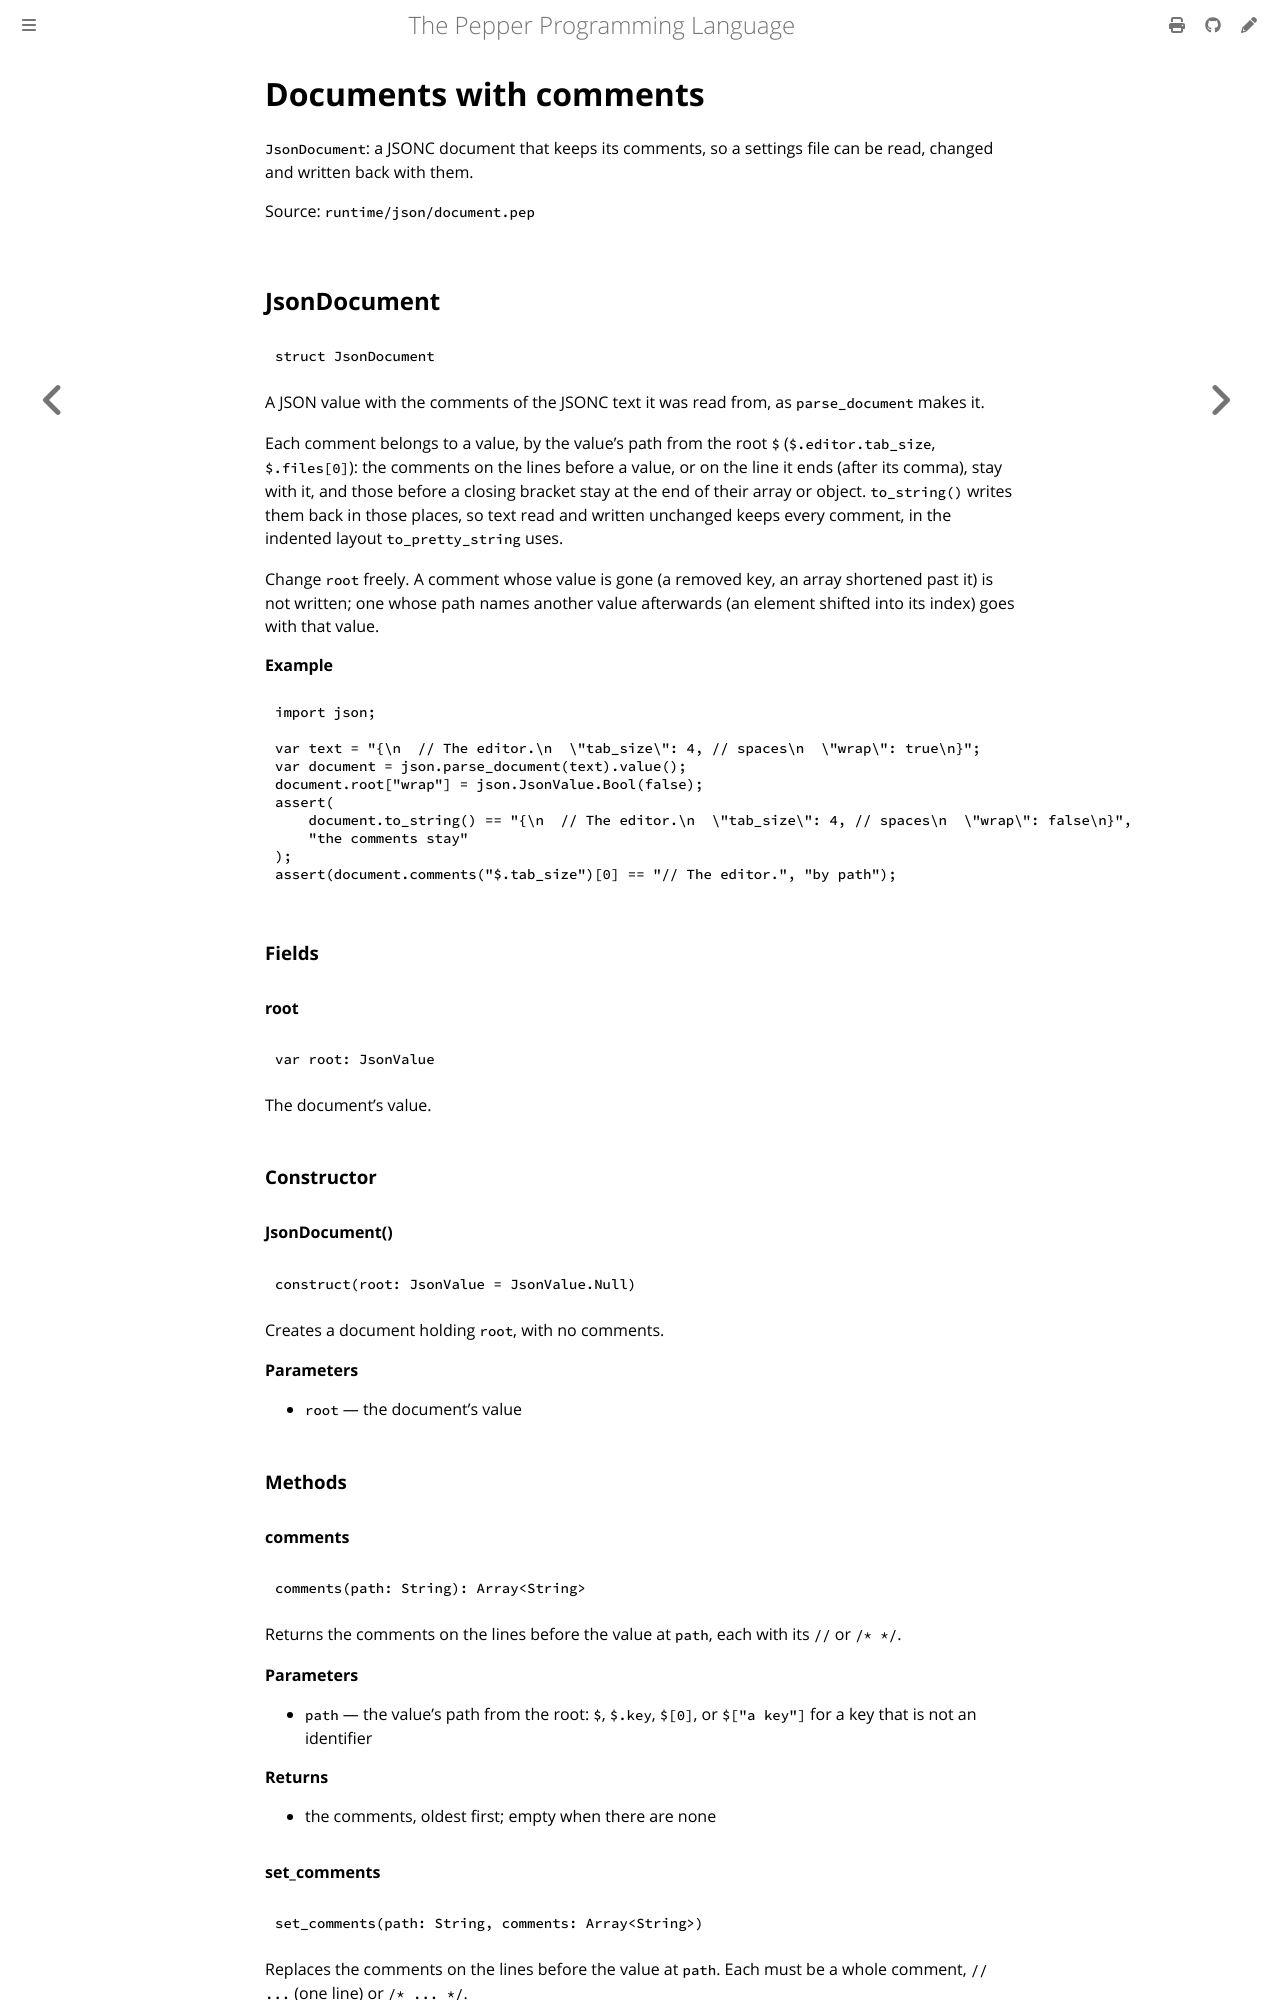

repository: pep-lang/pepper · page: 0.10.0/reference/json-document.html · generator: mdbook

<!-- Generated from runtime/json/document.pep by `pep-doc reference`. Do not edit. -->

# Documents with comments

`JsonDocument`: a JSONC document that keeps its comments, so a settings
file can be read, changed and written back with them.

Source: `runtime/json/document.pep`

## JsonDocument

```pepper
struct JsonDocument
```

A JSON value with the comments of the JSONC text it was read from, as
`parse_document` makes it.

Each comment belongs to a value, by the value's path from the root `$`
(`$.editor.tab_size`, `$.files[0]`): the comments on the lines before
a value, or on the line it ends (after its comma), stay with it, and
those before a closing bracket stay at the end of their array or object.
`to_string()` writes them back in those places, so text read and
written unchanged keeps every comment, in the indented layout
`to_pretty_string` uses.

Change `root` freely. A comment whose value is gone (a removed key, an
array shortened past it) is not written; one whose path names another
value afterwards (an element shifted into its index) goes with that
value.

**Example**
```pepper
import json;

var text = "{\n  // The editor.\n  \"tab_size\": 4, // spaces\n  \"wrap\": true\n}";
var document = json.parse_document(text).value();
document.root["wrap"] = json.JsonValue.Bool(false);
assert(
    document.to_string() == "{\n  // The editor.\n  \"tab_size\": 4, // spaces\n  \"wrap\": false\n}",
    "the comments stay"
);
assert(document.comments("$.tab_size")[0] == "// The editor.", "by path");
```

### Fields

#### root

```pepper
var root: JsonValue
```

The document's value.

### Constructor

#### JsonDocument()

```pepper
construct(root: JsonValue = JsonValue.Null)
```

Creates a document holding `root`, with no comments.

**Parameters**
- `root` — the document's value

### Methods

#### comments

```pepper
comments(path: String): Array<String>
```

Returns the comments on the lines before the value at `path`, each
with its `//` or `/* */`.

**Parameters**
- `path` — the value's path from the root: `$`, `$.key`, `$[0]`, or `$["a key"]` for a key that is not an identifier

**Returns**
- the comments, oldest first; empty when there are none
